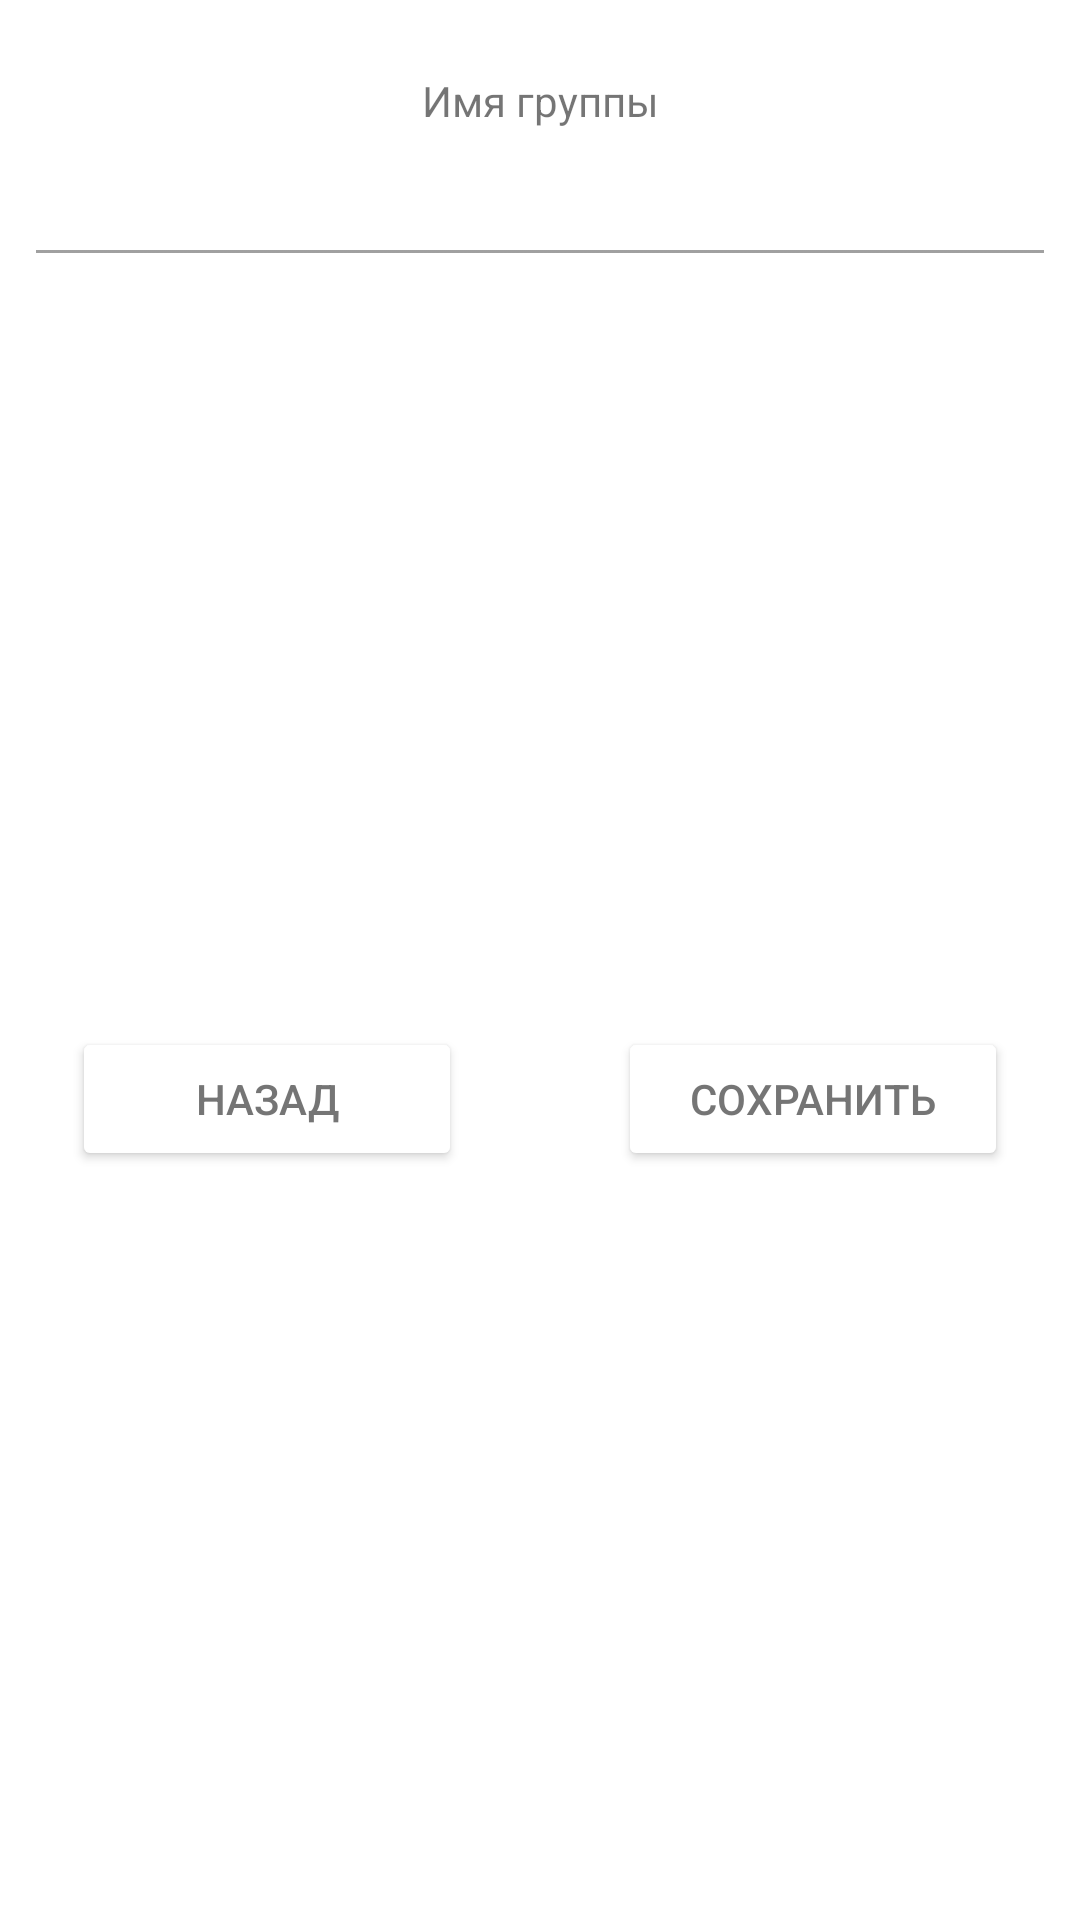

Layout XML and referenced resources for this Android screen:
<!-- AndroidManifest.xml: application theme Theme.FirstAidKit -->
<!-- res/layout/dialog_edit_group.xml -->
<?xml version="1.0" encoding="utf-8"?>
<androidx.constraintlayout.widget.ConstraintLayout xmlns:android="http://schemas.android.com/apk/res/android"
    xmlns:app="http://schemas.android.com/apk/res-auto"
    xmlns:tools="http://schemas.android.com/tools"
    android:layout_width="match_parent"
    android:layout_height="wrap_content">

    <TextView
        android:id="@+id/label_edit_group"
        android:layout_width="wrap_content"
        android:layout_height="wrap_content"
        android:layout_marginTop="24dp"
        android:text="@string/group_name"
        app:layout_constraintEnd_toEndOf="parent"
        app:layout_constraintStart_toStartOf="parent"
        app:layout_constraintTop_toTopOf="parent" />

    <EditText
        android:id="@+id/edit_group_name"
        android:layout_width="0dp"
        android:layout_height="wrap_content"
        android:layout_marginStart="8dp"
        android:layout_marginTop="8dp"
        android:layout_marginEnd="8dp"
        android:ems="10"
        android:inputType="textPersonName"
        app:layout_constraintEnd_toEndOf="parent"
        app:layout_constraintStart_toStartOf="parent"
        app:layout_constraintTop_toBottomOf="@+id/label_edit_group"
        tools:text="Наименование группы" />

    <Button
        android:id="@+id/btn_cancel"
        android:layout_width="130dp"
        android:layout_height="wrap_content"
        android:layout_marginStart="24dp"
        android:layout_marginTop="24dp"
        android:layout_marginBottom="24dp"
        android:backgroundTint="@color/light_green_a_200_dark"
        android:text="@string/back"
        app:layout_constraintBottom_toBottomOf="parent"
        app:layout_constraintStart_toStartOf="parent"
        app:layout_constraintTop_toBottomOf="@+id/edit_group_name" />

    <Button
        android:id="@+id/btn_save"
        android:layout_width="130dp"
        android:layout_height="wrap_content"
        android:layout_marginTop="24dp"
        android:layout_marginEnd="24dp"
        android:layout_marginBottom="24dp"
        android:backgroundTint="@color/light_green_a_200_dark"
        android:text="@string/save"
        app:layout_constraintBottom_toBottomOf="parent"
        app:layout_constraintEnd_toEndOf="parent"
        app:layout_constraintTop_toBottomOf="@+id/edit_group_name" />
</androidx.constraintlayout.widget.ConstraintLayout>
<!-- resources referenced by this layout -->
<resources>
  <string name="back">Назад</string>
  <string name="group_name">Имя группы</string>
  <string name="save">Сохранить</string>
  <style name="Theme.FirstAidKit" parent="Theme.MaterialComponents.DayNight.DarkActionBar">
          
          <item name="colorPrimary">@color/light_green_A200</item>
          <item name="colorPrimaryVariant">@color/light_green_A200_dark</item>
          <item name="colorOnPrimary">@color/white</item>
          
          <item name="colorSecondary">@color/light_green_A200</item>
          <item name="colorSecondaryVariant">@color/teal_700</item>
          <item name="colorOnSecondary">@color/black</item>
          
          <item name="android:statusBarColor">?attr/colorPrimaryVariant</item>
          
          <item name="android:colorForeground">@color/gray_700</item>
      </style>
  <color name="light_green_A200">#b2ff59</color>
  <color name="light_green_A200_dark">#7ecb20</color>
  <color name="white">#FFFFFFFF</color>
  <color name="teal_700">#FF018786</color>
  <color name="black">#FF000000</color>
  <color name="gray_700">#616161</color>
</resources>
